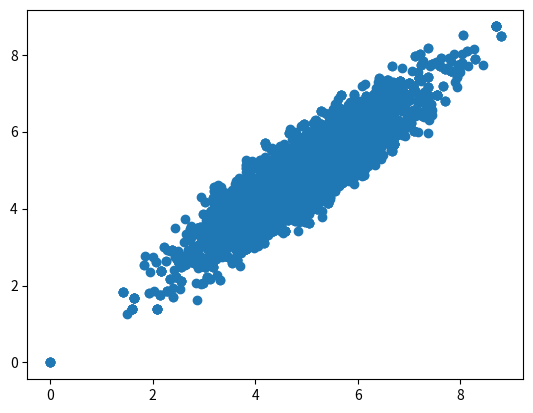

Write the Python code that produced this figure.
#!/usr/bin/env python
# -*- coding:utf-8 -*-

__author__ = "jack.li"

import numpy as np
import scipy.stats as st
import matplotlib.pyplot as plt

mus = np.array([5, 5])
sigmas = np.array(([[1, 0.9], [0.9, 1]]))


def circle(x, y):
    return (x-1)**2 + (y-2)**2 - 3**2


def pgauss(x, y):
    return st.multivariate_normal.pdf([x, y], mean=mus, cov=sigmas)


def metropolis_hastings(p, iter=1000):
    x, y = 0, 0
    samples = np.zeros((iter, 2))

    for i in range(iter):
        x_star, y_star = np.array([x, y]) + np.random.normal(size=2)
        print(p(x_star, y_star) / p(x, y))
        if np.random.rand() < p(x_star, y_star) / p(x, y):
            x, y = x_star, y_star
        samples[i] = np.array(([x, y]))

    return samples


if __name__ == "__main__":
    # samples = metropolis_hastings(circle, iter=10000)
    # plt.scatter(samples[:, 0], samples[:, 1])

    samples = metropolis_hastings(pgauss, iter=10000)
    plt.scatter(samples[:, 0], samples[:, 1])
    plt.show()
